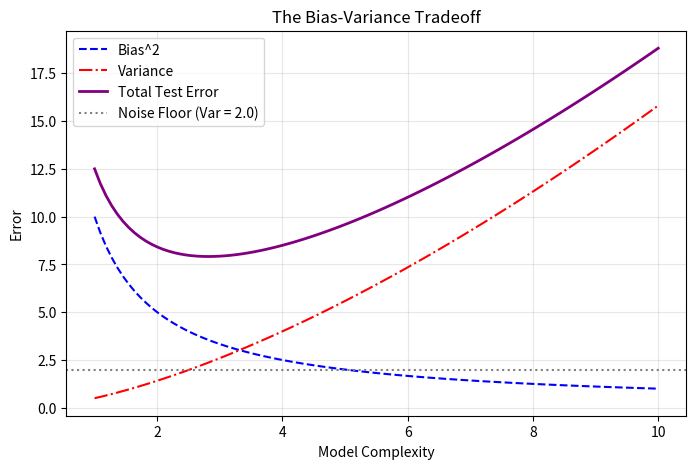
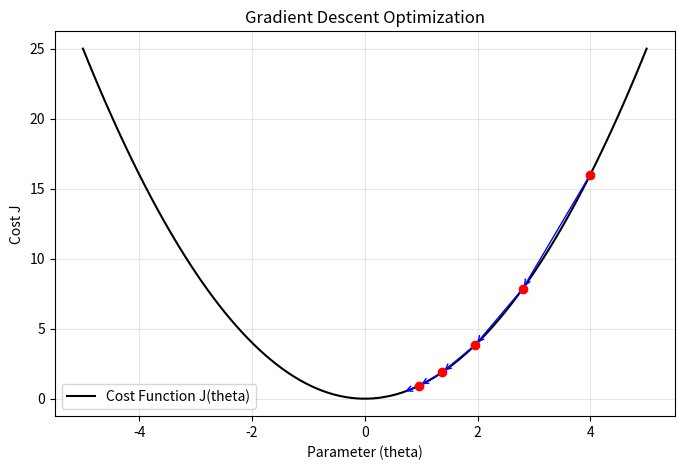

These figures' Python source, in order:
import numpy as np
import matplotlib.pyplot as plt

def plot_bias_variance_tradeoff() -> None:
    """
    Generates the Bias-Variance Tradeoff curve seen in the textbook[cite: 1].
    """
    complexities = np.linspace(1.0, 10.0, 100)
    
    # Mathematical relationships
    bias_squared = 10.0 / complexities
    variance = 0.5 * (complexities ** 1.5)
    irreducible_error = np.full_like(complexities, 2.0)
    total_error = bias_squared + variance + irreducible_error
    
    plt.figure(figsize=(8, 5))
    plt.plot(complexities, bias_squared, label="Bias^2", linestyle="--", color="blue")
    plt.plot(complexities, variance, label="Variance", linestyle="-.", color="red")
    plt.plot(complexities, total_error, label="Total Test Error", linewidth=2.0, color="purple")
    plt.axhline(y=2.0, color="gray", linestyle=":", label="Noise Floor (Var = 2.0)")
    
    plt.title("The Bias-Variance Tradeoff")
    plt.xlabel("Model Complexity")
    plt.ylabel("Error")
    plt.legend()
    plt.grid(True, alpha=0.3)
    
    plt.savefig("bias_variance_tradeoff.png", dpi=300)
    print("Saved bias_variance_tradeoff.png")

def plot_gradient_descent_1d() -> None:
    """
    Visualizes gradient descent finding the minimum of a convex bowl.
    """
    x = np.linspace(-5.0, 5.0, 100)
    y = x ** 2.0 # Simple convex quadratic cost function
    
    plt.figure(figsize=(8, 5))
    plt.plot(x, y, color="black", label="Cost Function J(theta)")
    
    # Simulate gradient descent steps
    theta = 4.0
    lr = 0.15
    for _ in range(5):
        cost = theta ** 2.0
        gradient = 2.0 * theta
        next_theta = theta - lr * gradient
        
        plt.scatter(theta, cost, color="red", zorder=5)
        plt.annotate("", xy=(next_theta, next_theta**2.0), xytext=(theta, cost),
                     arrowprops=dict(arrowstyle="->", color="blue"))
        theta = next_theta
        
    plt.title("Gradient Descent Optimization")
    plt.xlabel("Parameter (theta)")
    plt.ylabel("Cost J")
    plt.legend()
    plt.grid(True, alpha=0.3)
    
    plt.savefig("gradient_descent_1d.png", dpi=300)
    print("Saved gradient_descent_1d.png")

if __name__ == "__main__":
    plot_bias_variance_tradeoff()
    plot_gradient_descent_1d()
